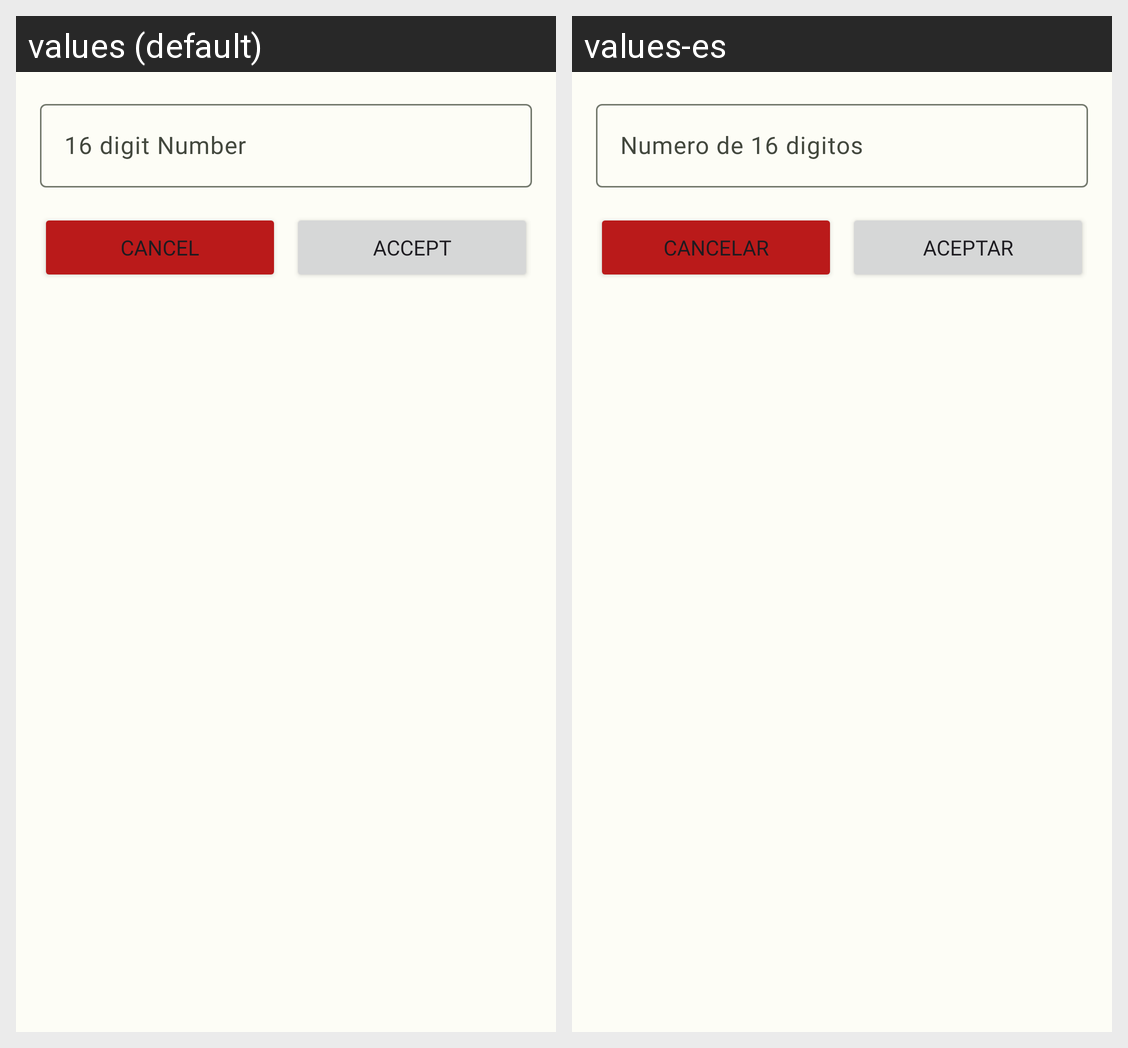

For this localized Android screen grid, give each drawn string resource with its value in every locale shown.
Android screen res/layout/dialogo_agregar.xml rendered under 2 locales, left to right: values (default), values-es. Device: Nexus 5 (rendered at 1080×1920; each locale shown at half size, 540×960, under a caption strip naming it); theme Theme.TestTullave.
Strings drawn on this screen, with the default value and each locale's value (text and hints the layout hard-codes, and strings that could not be matched under every locale, appear in the picture but are not listed):

numero_17_digitos
  values: 16 digit Number
  values-es: Numero de 16 digitos

cancelar
  values: Cancel
  values-es: Cancelar

aceptar
  values: Accept
  values-es: Aceptar
